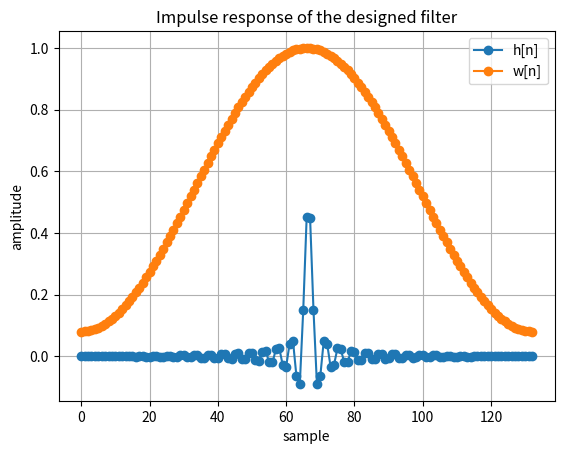

Here is the Python script that generated this plot:
# This code generates FIR filter coefficients of an Low pass
# filter using the windowed-sinc method

import math
import numpy as np
import matplotlib.pyplot as plt

PI = math.pi

# window function variables
RECTANGULAR = 0
BARLETT = 1
HANN = 2
HAMMING = 3
BLACKMAN = 4


# Define the window class
class Window:
    def __init__(self, attenuation, transition):
        self.attenuation = attenuation  # Peak approximation error in dB
        self.transition = transition    # Transition band width in rads/s

        # find the window type based on attenuation and the window length based on TBW
        if (abs(self.attenuation) <= 21):
            self.winFunc = RECTANGULAR    # Rectangular function
            self.L = math.ceil((1.8*PI)/self.transition)

        elif (abs(self.attenuation)>21 and abs(self.attenuation)<=26):
            self.winFunc = BARLETT    # Barlett function
            self.L = math.ceil((6.1*PI)/self.transition)

        elif (abs(self.attenuation)>26 and abs(self.attenuation)<=44):
            self.winFunc = HANN    # Hann function
            self.L = math.ceil((6.2*PI)/self.transition)

        elif (abs(self.attenuation)>44 and abs(self.attenuation)<=53):
            self.winFunc = HAMMING    # Hamming function
            self.L = math.ceil((6.6*PI)/self.transition)

        elif (abs(self.attenuation)>53 and abs(self.attenuation)<=74):
            self.winFunc = BLACKMAN    # Blackman function
            self.L = math.ceil((11*PI)/self.transition)

        if(self.valid == 1 and self.L % 2 == 0):    # in the window length is even, make it odd
            self.L = self.L + 1

        self.M = self.L - 1     # Filter order


    # window function according to the window type
    def window(self):
        if (self.winFunc == RECTANGULAR):
            # rectangular function definition
            W = np.ones(self.L, dtype=int)

        elif (self.winFunc == BARLETT):
            # Barlett function definition
            n = np.arange(self.L)
            W = 1 - np.abs((n - (self.M)/2) / ((self.L)/2))

        elif (self.winFunc == HANN):
            # Hann function definition
            n = np.arange(self.L)
            W = 0.5 - 0.5*np.cos((2*n*PI)/(self.M))

        elif (self.winFunc == HAMMING):
            # Hamming function definition
            n = np.arange(self.L)
            W = 0.54 - 0.46*np.cos((2*n*PI)/self.M)

        elif (self.winFunc == BLACKMAN):
            # Blackman function definition
            n = np.arange(self.L)
            W = 0.42 - 0.5*np.cos((2*n*PI)/self.M) + 0.08*np.cos((4*n*PI)/self.M)

        return W
    


# Define the filter class
class LP_Filter(Window):
    # The goal is to compute the impulse response of the filter
    def __init__(self, attenuation, transition, cutoff, sampling):   # cutoff is the cutoff frequency
        # Compute cutoff, attenuation and TBW from the constructor's params
        transition = (2*PI*transition)/sampling # convert to rads/sec
        self.cutoff = (2*PI*cutoff)/sampling    # convert to rads/sec
        self.length = 0
        self.sampling = sampling
        self.valid = 1

        if(self.cutoff > PI):       # Nyquist-Shannon Sampling theorem violated
            self.valid = 0
            print(f"Cutoff frequency canno exceed {sampling/2} Hz")

        elif(transition/2+self.cutoff >= PI or self.cutoff-transition/2 <= 0):  # Transisition band too large
            self.valid = 0
            print("Transition band too large")

        if(attenuation > 74):       # Attenuation too high
            self.valid = 0
            print("Attenuation value is too high (Max = 74dB)")

        if(self.valid == 1):
            super().__init__(attenuation, transition)

    # define the method that returns the final impulse response
    def impulse(self):
        if(self.valid == 0):
            return 0        
    
        else:
            n = np.arange(self.L)
            h = (self.cutoff/PI) * np.sinc((self.cutoff*(n-self.L/2))/PI)
            h = h * super().window()
            self.length = self.L
            return h
        
    # define the function that computes the delay from the filter
    def delay(self):
        if(self.valid == 0):
            return 0
        else:
            return (self.M/2)/self.sampling
    


# user defined variables
sampling = 2000       # Sampling rate in samples/s or Hz
cutoff = 500         # Cutoff frequency in Hz
transition = 50       # Transition band width in Hz
attenuation = 51        # Attenuation in dB


lowPass = LP_Filter(attenuation, transition, cutoff, sampling)

h = lowPass.impulse()


# Plot the impulse response and the window function if valid
if(lowPass.valid == 1):

    # print the coefficients
    for i in h:
        print(f"{i}, ")
    
    # print the filter's length and group delay
    print(f"The number of coefficients is {lowPass.length}")
    print(f"The delay of this filter is {lowPass.delay()*1000} ms")

    # Plotting the generated impulse response
    plt.plot(h, label='h[n]', marker='o')

    # Plotting the chosen window function
    w = lowPass.window()
    plt.plot(w, label='w[n]', marker='o')

    # Add labels and title
    plt.xlabel('sample')
    plt.ylabel('amplitude')
    plt.title('Impulse response of the designed filter')

    # Add legend and grid
    plt.legend()
    plt.grid(True)

    # Show the plot
    plt.show()

